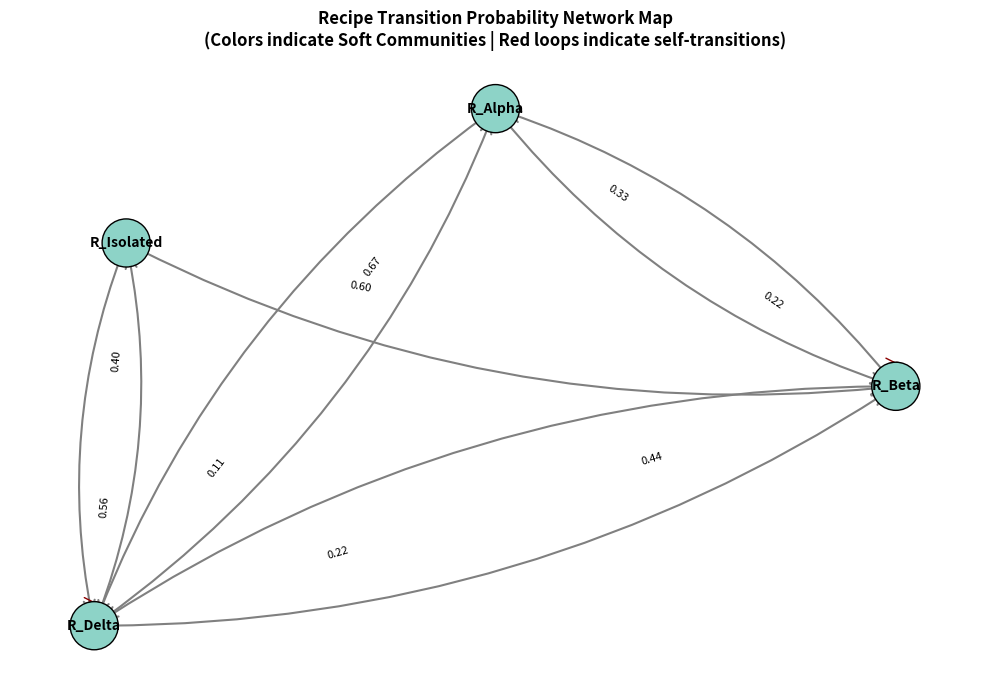
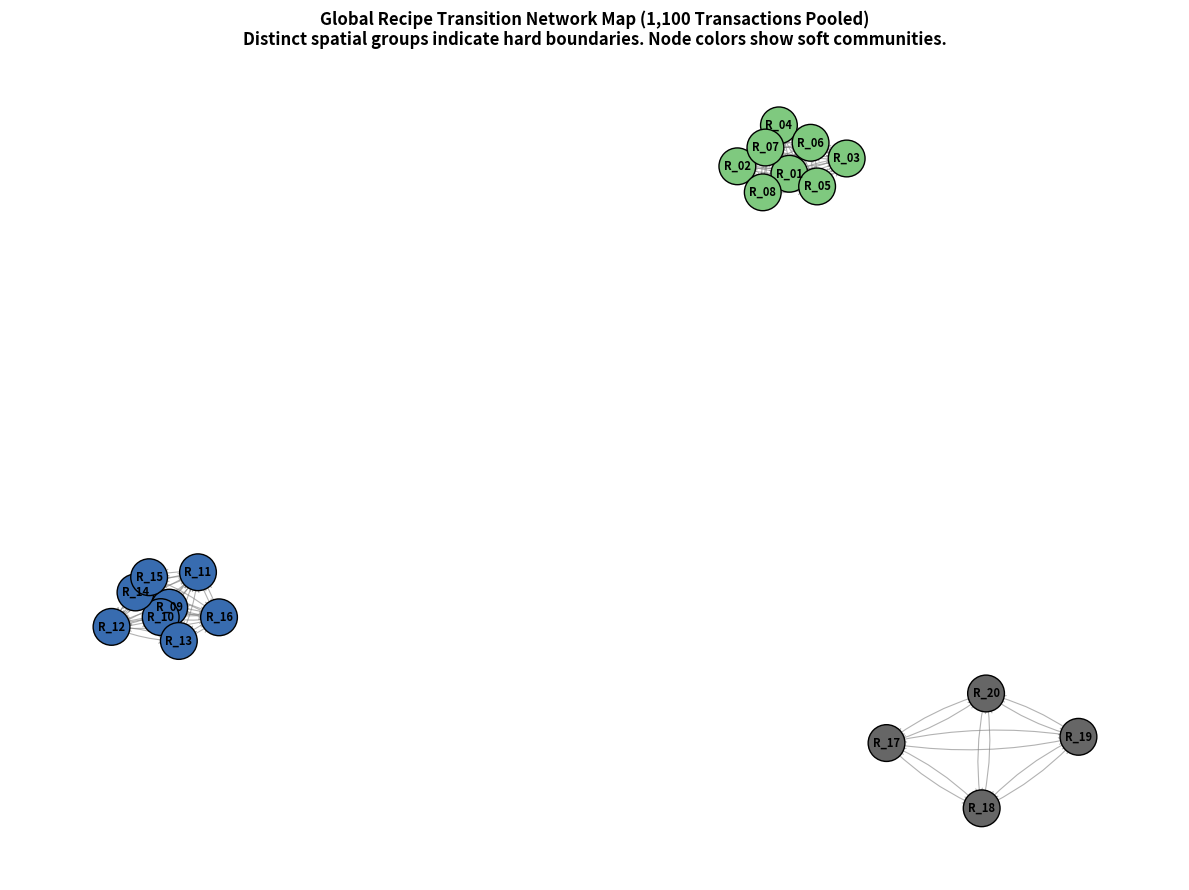

The matplotlib source for these figures, in order:
# -*- coding: utf-8 -*-
"""Untitled16.ipynb

Automatically generated by Colab.

Original file is located at
    https://colab.research.google.com/drive/1Hs5_lpWThWjroIADu1C-Q3ciJ1RRQEUv
"""

import pandas as pd
import numpy as np
import networkx as nx
from networkx.algorithms import community

# --- STEP 1: Create Dummy Continuous Production Data ---
# Simulating 3 machines over time running various recipes
np.random.seed(42)
num_rows = 15
recipes = ['R_Alpha', 'R_Beta', 'R_Gamma', 'R_Delta', 'R_Isolated']

df_raw = pd.DataFrame({
    'Datetime': pd.date_range(start='2026-09-20 00:00:00', periods=num_rows, freq='h'),
    'machine_id': np.random.choice(['M1', 'M2', 'M3'], size=num_rows),
    'recipe_id': np.random.choice(recipes, size=num_rows),
    'lot_id': [f'LOT_{100+i}' for i in range(num_rows)],
    'lot_qty': np.random.randint(50, 500, size=num_rows)
})

# --- STEP 2: Shift Rows within Machine Groups ---
# Sort chronologically to map exact sequential handoffs
df_sorted = df_raw.sort_values(by='Datetime').copy()

# Group by machine so recipes on Machine 1 don't shift into Machine 2
df_sorted['next_recipe_id'] = df_sorted.groupby('machine_id')['recipe_id'].shift(-1)

# Drop rows where next_recipe_id is NaN (the last run for each machine)
df_transitions = df_sorted.dropna(subset=['next_recipe_id']).copy()


# --- STEP 3: Compute the Transition Probability Matrix ---
# Count occurrences of every transition pair
counts = pd.crosstab(df_transitions['recipe_id'], df_transitions['next_recipe_id'])

# Re-index to guarantee a perfectly square matrix (rows match columns)
all_unique_recipes = sorted(list(set(df_raw['recipe_id'].unique())))
counts = counts.reindex(index=all_unique_recipes, columns=all_unique_recipes, fill_value=0)

# Normalize across rows to get transition probabilities (row sum = 1.0)
# Use clip(lower=1) to prevent division-by-zero on recipes that are only at the tail end of lines
transition_matrix = counts.div(counts.sum(axis=1).clip(lower=1), axis=0)

print("--- Transition Probability Matrix ---")
print(transition_matrix.round(2))
print("\n" + "="*50 + "\n")


# --- STEP 4: Build NetworkX Directed Graph ---
G = nx.DiGraph()

# Add edges only where a structural transition actually occurred
for from_recipe in transition_matrix.index:
    for to_recipe in transition_matrix.columns:
        prob = transition_matrix.loc[from_recipe, to_recipe]
        if prob > 0:
            G.add_edge(from_recipe, to_recipe, weight=prob)


# --- STEP 5: Detect Hard Boundaries & Closed Classes ---
print("--- HARD BOUNDARIES & ISOLATED CLUSTERS ---")

# 1. Catch strictly closed subgroups (Attracting Components)
closed_subgroups = list(nx.attracting_components(G))
for i, group in enumerate(closed_subgroups, 1):
    print(f"Closed Recipe Subgroup {i}: {list(group)}")

# 2. Catch individual recipes that only loop back to themselves
for node in G.nodes():
    successors = list(G.successors(node))
    if successors == [node]:
        print(f"Recipe '{node}' is trapped in a self-loop (never transitions to others).")


# --- STEP 6: Detect Soft Communities ---
print("\n--- SOFT COMMUNITIES (Tightly Coupled Groups) ---")
# Louvain maximizes internal transition weights over external leakages
soft_communities = community.louvain_communities(G, weight='weight', seed=42)
for i, comm in enumerate(soft_communities, 1):
    print(f"Soft Community Profile {i}: {list(comm)}")

df_sorted

counts

transition_matrix

import pandas as pd
import numpy as np
import networkx as nx
import matplotlib.pyplot as plt
from networkx.algorithms import community

# ==========================================
# STEP 1: GENERATE CONTINUOUS RAW PRODUCTION DATA
# ==========================================
np.random.seed(42)
num_rows = 30
recipes = ['R_Alpha', 'R_Beta', 'R_Gamma', 'R_Delta', 'R_Isolated']
machines = ['Machine_1', 'Machine_2']

# Simulate an active factory timeline over a few days
time_range = pd.date_range(start='2026-09-20 00:00:00', periods=num_rows, freq='3h')

df_raw = pd.DataFrame({
    'Datetime': np.random.choice(time_range, size=num_rows, replace=False), # Out of order
    'machine_id': np.random.choice(machines, size=num_rows),
    'recipe_id': np.random.choice(recipes, size=num_rows),
    'lot_id': [f'LOT_{100+i}' for i in range(num_rows)],
    'lot_qty': np.random.randint(50, 500, size=num_rows)
})

# Ensure Datetime format
df_raw['Datetime'] = pd.to_datetime(df_raw['Datetime'])


# ==========================================
# STEP 2: SHIFT AND FILTER BY DOWNTIME GAP
# ==========================================
# Define maximum time allowed to count as a back-to-back transition
MAX_GAP = pd.Timedelta(hours=12)

# Sort chronologically to track true physical sequence
df_sorted = df_raw.sort_values(by='Datetime').copy()

# Group by machine to keep transition threads isolated
df_group = df_sorted.groupby('machine_id')

# Shift subsequent recipe and its execution timestamp
df_sorted['next_recipe_id'] = df_group['recipe_id'].shift(-1)
df_sorted['next_datetime'] = df_group['Datetime'].shift(-1)

# Calculate elapsed time between lots
df_sorted['time_elapsed'] = df_sorted['next_datetime'] - df_sorted['Datetime']

# Keep rows where a next recipe exists AND the transition gap is close enough
valid_transition_mask = (
    df_sorted['next_recipe_id'].notna() &
    (df_sorted['time_elapsed'] <= MAX_GAP)
)
df_transitions = df_sorted[valid_transition_mask].copy()


# ==========================================
# STEP 3: COMPUTE THE TRANSITION PROBABILITY MATRIX
# ==========================================
# Cross-tabulate occurrences of every transition pair
counts = pd.crosstab(df_transitions['recipe_id'], df_transitions['next_recipe_id'])

# Guarantee a completely square matrix across all active recipe IDs
all_unique_recipes = sorted(list(df_raw['recipe_id'].unique()))
counts = counts.reindex(index=all_unique_recipes, columns=all_unique_recipes, fill_value=0)

# Normalize row-wise to find probabilities (Sum of row = 1.0)
transition_matrix = counts.div(counts.sum(axis=1).clip(lower=1), axis=0)

print("--- Transition Probability Matrix ---")
print(transition_matrix.round(2))
print("\n" + "="*50 + "\n")


# ==========================================
# STEP 4: GENERATE THE NETWORKX DIRECTED GRAPH
# ==========================================
G = nx.DiGraph()

# Feed matrix relationships into network edges
for from_recipe in transition_matrix.index:
    for to_recipe in transition_matrix.columns:
        prob = transition_matrix.loc[from_recipe, to_recipe]
        if prob > 0:
            G.add_edge(from_recipe, to_recipe, weight=prob)


# ==========================================
# STEP 5: RUN NETWORK ANALYTICS SUBGROUP DETECTION
# ==========================================
print("--- SUBGROUP & COMMUNITY DETECTION ---")

# 1. Catch strictly closed subgroups (Attracting Components)
closed_subgroups = list(nx.attracting_components(G))
for i, group in enumerate(closed_subgroups, 1):
    print(f"Hard Boundary Subgroup {i} (Closed Class): {list(group)}")

# 2. Catch individual recipes trapped inside self-loops
for node in G.nodes():
    successors = list(G.successors(node))
    if successors == [node]:
        print(f"Self-Isolated Node: '{node}' loops into itself and never exits.")

# 3. Soft Communities via Louvain Modularity Clustering
soft_communities = community.louvain_communities(G, weight='weight', seed=42)
for i, comm in enumerate(soft_communities, 1):
    print(f"Soft Connected Community {i}: {list(comm)}")


# ==========================================
# STEP 6: VISUALIZE RELATIONSHIPS
# ==========================================
plt.figure(figsize=(10, 7))

# Calculate spatial layout positioning (spring layout spaces clusters nicely)
pos = nx.spring_layout(G, k=1.2, seed=42)

# Dynamic coloring map based on Louvain community assignment
community_map = {}
for i, comm in enumerate(soft_communities):
    for node in comm:
        community_map[node] = i
colors = [community_map[node] for node in G.nodes()]

# Draw the infrastructure nodes
nx.draw_networkx_nodes(G, pos, node_size=1200, node_color=colors, cmap=plt.cm.Set3, edgecolors='black')

# Separate self-loops from directional arrows to keep the visual neat
standard_edges = [(u, v) for u, v in G.edges() if u != v]
self_loops = [(u, v) for u, v in G.edges() if u == v]

# Draw standard directed lines between recipes
nx.draw_networkx_edges(G, pos, edgelist=standard_edges, arrowstyle='->', arrowsize=20,
                       edge_color='gray', width=1.5, connectionstyle='arc3,rad=0.15')

# Draw circular arrows for self-transitions
nx.draw_networkx_edges(G, pos, edgelist=self_loops, arrowstyle='->', arrowsize=15,
                       edge_color='darkred', width=1.0, connectionstyle='arc3,rad=0.4')

# Label nodes with recipe names
nx.draw_networkx_labels(G, pos, font_size=10, font_weight='bold')

# Pull weight metrics to label lines with their transition probability percentages
edge_labels = {(u, v): f"{G[u][v]['weight']:.2f}" for u, v in standard_edges}
nx.draw_networkx_edge_labels(G, pos, edge_labels=edge_labels, font_size=8, label_pos=0.3)

plt.title("Recipe Transition Probability Network Map\n(Colors indicate Soft Communities | Red loops indicate self-transitions)", fontsize=12, fontweight='bold')
plt.axis('off')
plt.tight_layout()
plt.show()

# ==========================================
# STEP 7: GENERATE AND EXPORT SUMMARY REPORT
# ==========================================

report_data = []

# Map soft communities for fast lookup
community_map = {node: f"Community {i}" for i, comm in enumerate(soft_communities, 1) for node in comm}

for node in all_unique_recipes:
    # 1. Determine Hard Boundary Status
    hard_group_id = "None"
    for i, group in enumerate(closed_subgroups, 1):
        if node in group:
            # If the size of the closed group is 1, it's a completely isolated loop
            hard_group_id = f"Closed Group {i}" if len(group) > 1 else "Self-Isolated"
            break

    # 2. Check if it's a structural Dead End (Sink node)
    # If the node has no outgoing edges in the graph, it has a 0 probability row
    is_dead_end = G.out_degree(node) == 0

    # 3. Collect neighbors it interacts with
    successors = list(G.successors(node)) if node in G else []

    # Compile row details
    report_data.append({
        'Recipe_ID': node,
        'Soft_Community_Assignment': community_map.get(node, "Unassigned"),
        'Hard_Boundary_Status': hard_group_id,
        'Is_Dead_End_Sink': "Yes (0% Exit Probability)" if is_dead_end else "No",
        'Unique_Transitions_To': ", ".join(successors) if successors else "None"
    })

# Convert to Pandas DataFrame
df_report = pd.DataFrame(report_data)

# Export to a CSV spreadsheet file
output_filename = "recipe_network_summary.csv"
# df_report.to_csv(output_filename, index=False)

print(f"\n--- Summary Report Successfully Generated: '{output_filename}' ---")
print(df_report.to_string(index=False))

import pandas as pd
import numpy as np
import networkx as nx
import matplotlib.pyplot as plt
from networkx.algorithms import community

# ==========================================
# STEP 1: GENERATE LARGE SCALED PRODUCTION DATA
# ==========================================
np.random.seed(42)

# 20 Recipes, 10 Machines, ~110 rows per machine
recipes = [f'R_{i:02d}' for i in range(1, 21)]
machines = [f'Machine_{i:02d}' for i in range(1, 11)]

df_list = []
start_time = pd.Timestamp('2026-09-01 00:00:00')

# Simulate continuous timelines per machine
for m in machines:
    # Generate 110 records per machine
    m_times = sorted([start_time + pd.Timedelta(hours=int(x)) for x in np.random.choice(range(500), size=110, replace=False)])

    # Assign recipes with structural affinities to create realistic clusters
    if m in machines[0:4]:     # Machines 1-4 specialize in R_01 to R_08
        m_recipes = np.random.choice(recipes[0:8], size=110)
    elif m in machines[4:8]:   # Machines 5-8 specialize in R_09 to R_16
        m_recipes = np.random.choice(recipes[8:16], size=110)
    else:                      # Machines 9-10 specialize in R_17 to R_20
        m_recipes = np.random.choice(recipes[16:20], size=110)

    df_m = pd.DataFrame({
        'Datetime': m_times,
        'machine_id': m,
        'recipe_id': m_recipes,
        'lot_id': [f'LOT_{np.random.randint(100000, 999999)}' for _ in range(110)],
        'lot_qty': np.random.randint(50, 500, size=110)
    })
    df_list.append(df_m)

# Combine into one master dataframe and shuffle order to simulate raw logs
df_raw = pd.concat(df_list).sample(frac=1).reset_index(drop=True)


# ==========================================
# STEP 2: SHIFT WITHIN GROUPS TO ENSURE LOGICAL CONTINUITY
# ==========================================
MAX_GAP = pd.Timedelta(hours=12)

# Sort chronologically to align handoffs
df_sorted = df_raw.sort_values(by='Datetime').copy()

# Group by machine id ONLY for the sequence tracking step
df_group = df_sorted.groupby('machine_id')
df_sorted['next_recipe_id'] = df_group['recipe_id'].shift(-1)
df_sorted['next_datetime'] = df_group['Datetime'].shift(-1)
df_sorted['time_elapsed'] = df_sorted['next_datetime'] - df_sorted['Datetime']

# Sever links that represent long machine downtime gaps
valid_transition_mask = (
    df_sorted['next_recipe_id'].notna() &
    (df_sorted['time_elapsed'] <= MAX_GAP)
)
df_transitions = df_sorted[valid_transition_mask].copy()


# ==========================================
# STEP 3: COMPUTE MACHINE-INDEPENDENT GLOBAL PROBABILITIES
# ==========================================
# Aggregate ALL valid transitions together across the entire pool
counts = pd.crosstab(df_transitions['recipe_id'], df_transitions['next_recipe_id'])

# Guarantee a square matrix containing all 20 recipes
counts = counts.reindex(index=recipes, columns=recipes, fill_value=0)

# Normalize globally across rows (Row sum = 1.0 probability)
global_matrix = counts.div(counts.sum(axis=1).clip(lower=1), axis=0)


# ==========================================
# STEP 4: BUILD GLOBAL NETWORKX DIRECTED GRAPH
# ==========================================
G = nx.DiGraph()

# Add edges using the global probability pool
for from_recipe in global_matrix.index:
    for to_recipe in global_matrix.columns:
        prob = global_matrix.loc[from_recipe, to_recipe]
        if prob > 0:
            G.add_edge(from_recipe, to_recipe, weight=prob)


# ==========================================
# STEP 5: RUN NETWORK ANALYTICS SUBGROUP DETECTION
# ==========================================
print(f"Total Combined Valid Transitions Processed: {len(df_transitions)}")
print("\n--- DETECTED HARD BOUNDARIES ---")
# Weakly connected components capture structural voids where systems never touch
hard_clusters = list(nx.weakly_connected_components(G))
for i, cluster in enumerate(hard_clusters, 1):
    print(f"Isolated Hard Ecosystem {i}: {sorted(list(cluster))}")

print("\n--- DETECTED SOFT COMMUNITIES ---")
# Louvain finds optimal communities within those hard islands based on probability density
soft_communities = community.louvain_communities(G, weight='weight', seed=42)
for i, comm in enumerate(soft_communities, 1):
    print(f"Soft Production Profile {i}: {sorted(list(comm))}")


# ==========================================
# STEP 6: VISUALIZE LARGE NETWORK RELATIONSHIPS
# ==========================================
plt.figure(figsize=(12, 9))

# Use Kamada-Kawai layout; it spaces independent components out clean and wide
pos = nx.kamada_kawai_layout(G)

# Dynamically color nodes by soft community assignment
community_map = {node: i for i, comm in enumerate(soft_communities) for node in comm}
node_colors = [community_map.get(node, 0) for node in G.nodes()]

# Draw structural recipe nodes
nx.draw_networkx_nodes(G, pos, node_size=700, node_color=node_colors, cmap=plt.cm.Accent, edgecolors='black')

# Separate edges to prevent overlay mess
standard_edges = [(u, v) for u, v in G.edges() if u != v]

# Draw standard directed lines (thin with alpha transparency for high density)
nx.draw_networkx_edges(G, pos, edgelist=standard_edges, arrowstyle='->', arrowsize=12,
                       edge_color='gray', width=0.8, alpha=0.6, connectionstyle='arc3,rad=0.1')

# Add high-contrast text labels
nx.draw_networkx_labels(G, pos, font_size=8, font_weight='bold')

plt.title("Global Recipe Transition Network Map (1,100 Transactions Pooled)\nDistinct spatial groups indicate hard boundaries. Node colors show soft communities.", fontsize=12, fontweight='bold')
plt.axis('off')
plt.tight_layout()
plt.show()
